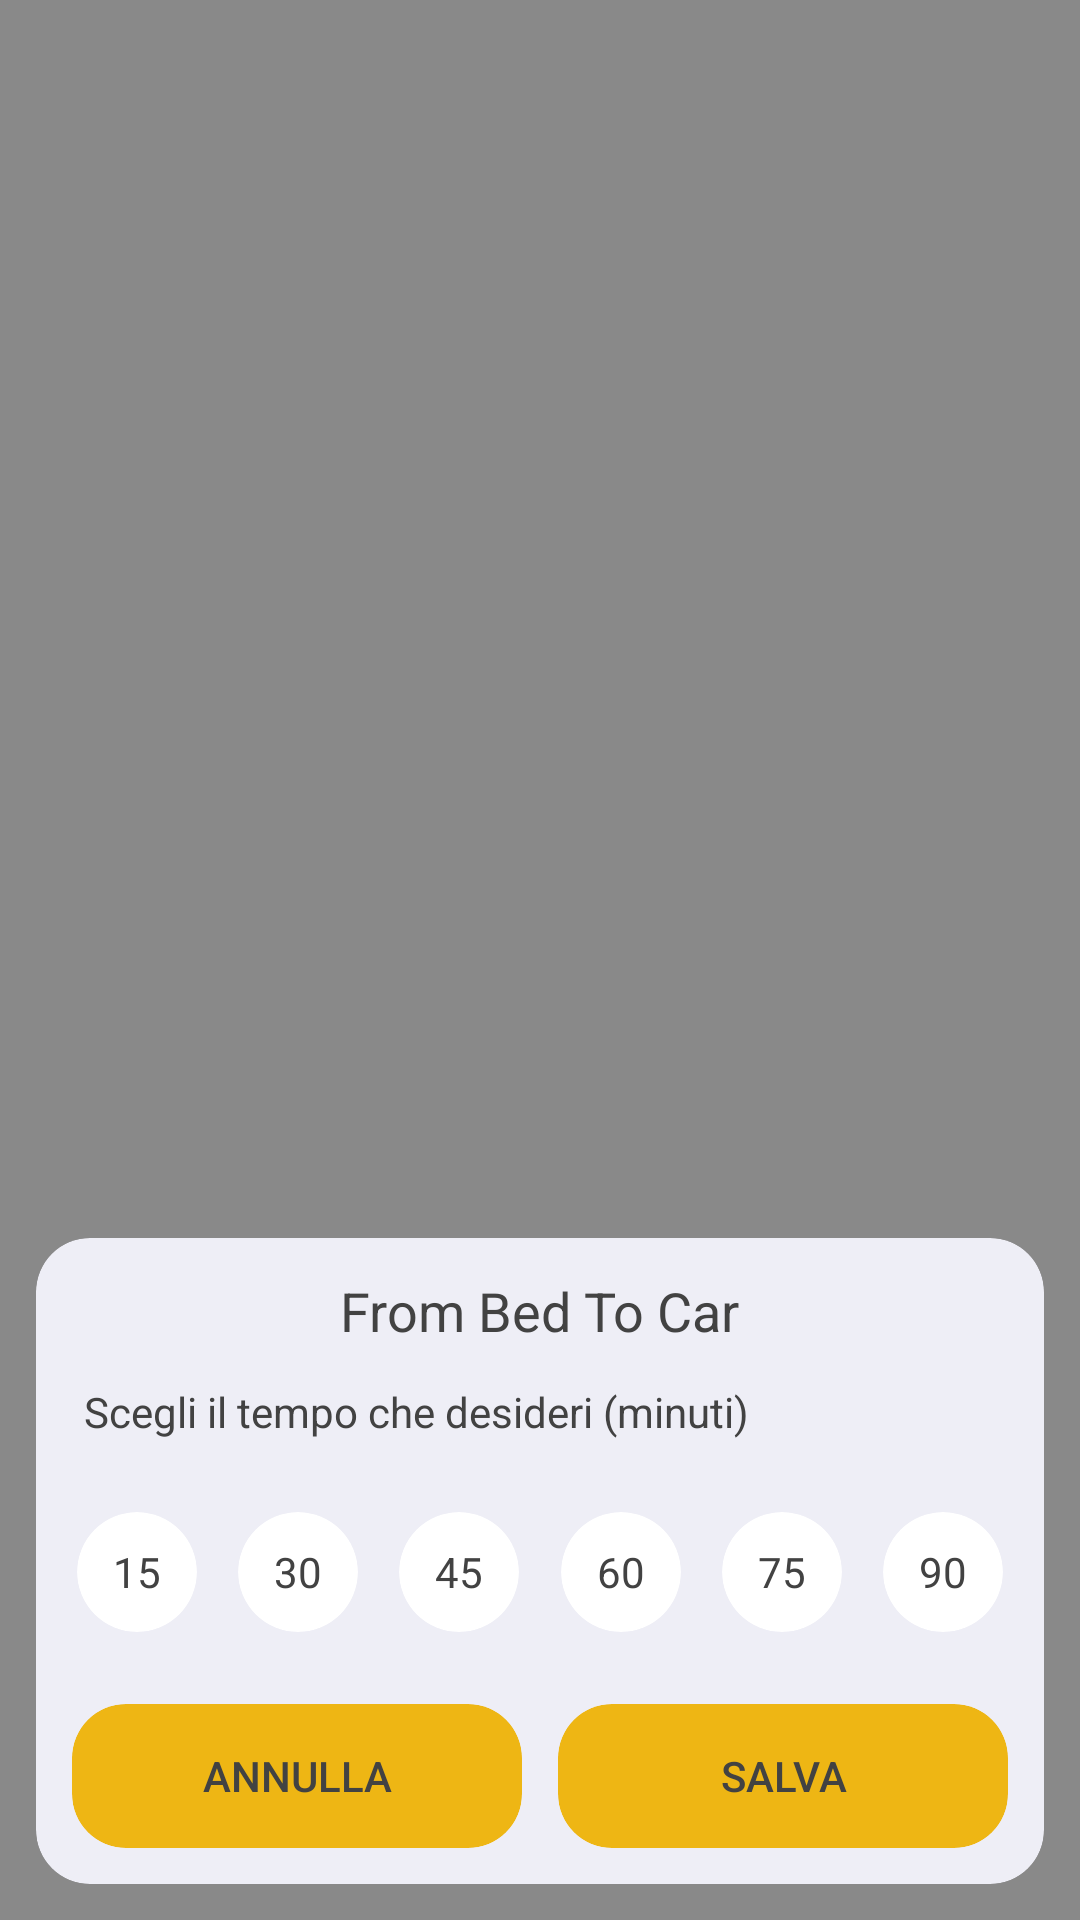

Android layout source for this screen:
<!-- AndroidManifest.xml: application theme AppTheme -->
<!-- res/layout/from_bed_to_car.xml -->
<?xml version="1.0" encoding="utf-8"?>
<RelativeLayout xmlns:android="http://schemas.android.com/apk/res/android"
    xmlns:app="http://schemas.android.com/apk/res-auto"
    xmlns:tools="http://schemas.android.com/tools"
    android:layout_width="match_parent"
    android:layout_height="match_parent"
    android:background="#801b1b1b">

    <android.support.v7.widget.CardView
        android:id="@+id/cardView_fromBedToCar"
        android:layout_width="match_parent"
        android:layout_height="wrap_content"
        android:layout_alignParentBottom="true"
        android:layout_centerHorizontal="true"
        android:layout_margin="12dp"
        android:foregroundGravity="bottom"
        android:translationY="0dp"
        app:cardBackgroundColor="@color/CardDefaultColor"
        app:cardCornerRadius="18dp"
        app:cardElevation="0dp">

        <RelativeLayout
            android:layout_width="match_parent"
            android:layout_height="match_parent">

            <TextView
                android:id="@+id/textView32"
                android:layout_width="wrap_content"
                android:layout_height="wrap_content"
                android:layout_alignParentTop="true"
                android:layout_centerHorizontal="true"
                android:layout_marginTop="12dp"
                android:text="From Bed To Car"
                android:textColor="@color/DefaultColorText"
                android:textSize="18sp" />

            <TextView
                android:id="@+id/textView33"
                android:layout_width="wrap_content"
                android:layout_height="wrap_content"
                android:layout_alignParentStart="true"
                android:layout_below="@+id/textView32"
                android:layout_marginStart="16dp"
                android:layout_marginTop="12dp"
                android:text="Scegli il tempo che desideri (minuti)"
                android:textColor="@color/DefaultColorText" />

            <RelativeLayout
                android:id="@+id/relativeLayout10"
                android:layout_width="match_parent"
                android:layout_height="wrap_content"
                android:layout_alignParentStart="true"
                android:layout_below="@+id/textView33"
                android:layout_marginTop="24dp">

                <android.support.constraint.ConstraintLayout
                    android:layout_width="match_parent"
                    android:layout_height="wrap_content">

                    <android.support.v7.widget.CardView
                        android:id="@+id/Card_15_FBTC_ID"
                        android:layout_width="40dp"
                        android:layout_height="40dp"
                        app:cardCornerRadius="20dp"
                        app:cardElevation="0dp"
                        app:layout_constraintEnd_toStartOf="@+id/Card_30_FBTC_ID"
                        app:layout_constraintHorizontal_bias="0.5"
                        app:layout_constraintStart_toStartOf="parent"
                        tools:layout_editor_absoluteY="0dp">

                        <TextView
                            android:id="@+id/textView30"
                            android:layout_width="wrap_content"
                            android:layout_height="wrap_content"
                            android:layout_gravity="center"
                            android:text="15"
                            android:textColor="@color/DefaultColorText" />
                    </android.support.v7.widget.CardView>

                    <android.support.v7.widget.CardView
                        android:id="@+id/Card_30_FBTC_ID"
                        android:layout_width="40dp"
                        android:layout_height="40dp"
                        app:cardCornerRadius="20dp"
                        app:cardElevation="0dp"
                        app:layout_constraintEnd_toStartOf="@+id/Card_45_FBTC_ID"
                        app:layout_constraintHorizontal_bias="0.5"
                        app:layout_constraintStart_toEndOf="@+id/Card_15_FBTC_ID"
                        tools:layout_editor_absoluteY="0dp">

                        <TextView
                            android:id="@+id/textView30"
                            android:layout_width="wrap_content"
                            android:layout_height="wrap_content"
                            android:layout_gravity="center"
                            android:text="30"
                            android:textColor="@color/DefaultColorText" />
                    </android.support.v7.widget.CardView>

                    <android.support.v7.widget.CardView
                        android:id="@+id/Card_45_FBTC_ID"
                        android:layout_width="40dp"
                        android:layout_height="40dp"
                        app:cardCornerRadius="20dp"
                        app:cardElevation="0dp"
                        app:layout_constraintEnd_toStartOf="@+id/Card_60_FBTC_ID"
                        app:layout_constraintHorizontal_bias="0.5"
                        app:layout_constraintStart_toEndOf="@+id/Card_30_FBTC_ID"
                        tools:layout_editor_absoluteY="0dp">

                        <TextView
                            android:id="@+id/textView30"
                            android:layout_width="wrap_content"
                            android:layout_height="wrap_content"
                            android:layout_gravity="center"
                            android:text="45"
                            android:textColor="@color/DefaultColorText" />
                    </android.support.v7.widget.CardView>

                    <android.support.v7.widget.CardView
                        android:id="@+id/Card_60_FBTC_ID"
                        android:layout_width="40dp"
                        android:layout_height="40dp"
                        app:cardCornerRadius="20dp"
                        app:cardElevation="0dp"
                        app:layout_constraintEnd_toStartOf="@+id/Card_75_FBTC_ID"
                        app:layout_constraintHorizontal_bias="0.5"
                        app:layout_constraintStart_toEndOf="@+id/Card_45_FBTC_ID">

                        <TextView
                            android:id="@+id/textView30"
                            android:layout_width="wrap_content"
                            android:layout_height="wrap_content"
                            android:layout_gravity="center"
                            android:text="60"
                            android:textColor="@color/DefaultColorText" />
                    </android.support.v7.widget.CardView>

                    <android.support.v7.widget.CardView
                        android:id="@+id/Card_75_FBTC_ID"
                        android:layout_width="40dp"
                        android:layout_height="40dp"
                        app:cardCornerRadius="20dp"
                        app:cardElevation="0dp"
                        app:layout_constraintEnd_toStartOf="@+id/Card_90_FBTC_ID"
                        app:layout_constraintHorizontal_bias="0.5"
                        app:layout_constraintStart_toEndOf="@+id/Card_60_FBTC_ID"
                        tools:layout_editor_absoluteY="0dp">

                        <TextView
                            android:id="@+id/textView30"
                            android:layout_width="wrap_content"
                            android:layout_height="wrap_content"
                            android:layout_gravity="center"
                            android:text="75"
                            android:textColor="@color/DefaultColorText" />
                    </android.support.v7.widget.CardView>

                    <android.support.v7.widget.CardView
                        android:id="@+id/Card_90_FBTC_ID"
                        android:layout_width="40dp"
                        android:layout_height="40dp"
                        app:cardCornerRadius="20dp"
                        app:cardElevation="0dp"
                        app:layout_constraintEnd_toEndOf="parent"
                        app:layout_constraintHorizontal_bias="0.5"
                        app:layout_constraintStart_toEndOf="@+id/Card_75_FBTC_ID"
                        tools:layout_editor_absoluteY="0dp">

                        <TextView
                            android:id="@+id/textView30"
                            android:layout_width="wrap_content"
                            android:layout_height="wrap_content"
                            android:layout_gravity="center"
                            android:text="90"
                            android:textColor="@color/DefaultColorText" />
                    </android.support.v7.widget.CardView>
                </android.support.constraint.ConstraintLayout>

            </RelativeLayout>

            <android.support.v7.widget.CardView
                android:layout_width="wrap_content"
                android:layout_height="wrap_content"
                android:layout_alignParentEnd="true"
                android:layout_below="@+id/relativeLayout10"
                android:layout_marginBottom="12dp"
                android:layout_marginEnd="12dp"
                android:layout_marginTop="24dp"
                app:cardBackgroundColor="@color/CircleRepetitionAlarm"
                app:cardCornerRadius="18dp"
                app:cardElevation="0dp">

                <Button
                    android:id="@+id/btn_salva_from_bed_to_car_ID"
                    android:layout_width="150dp"
                    android:layout_height="wrap_content"
                    android:layout_alignParentEnd="true"
                    android:layout_below="@+id/relativeLayout10"
                    android:background="@android:color/transparent"
                    android:elevation="0dp"
                    android:text="Salva"
                    android:textColor="@color/DefaultColorText" />
            </android.support.v7.widget.CardView>

            <android.support.v7.widget.CardView
                android:layout_width="wrap_content"
                android:layout_height="wrap_content"
                android:layout_below="@+id/relativeLayout10"
                android:layout_marginBottom="12dp"
                android:layout_marginStart="12dp"
                android:layout_marginTop="24dp"
                app:cardBackgroundColor="@color/CircleRepetitionAlarm"
                app:cardCornerRadius="18dp"
                app:cardElevation="0dp">

                <Button
                    android:id="@+id/btn_cancel_from_bed_to_car_ID"
                    android:layout_width="150dp"
                    android:layout_height="wrap_content"
                    android:background="@android:color/transparent"
                    android:elevation="0dp"
                    android:text="Annulla"
                    android:textColor="@color/DefaultColorText" />
            </android.support.v7.widget.CardView>

        </RelativeLayout>

    </android.support.v7.widget.CardView>
</RelativeLayout>
<!-- resources referenced by this layout -->
<resources>
  <color name="CardDefaultColor">#eeeef6</color>
  <color name="CircleRepetitionAlarm">#eeb614</color>
  <color name="DefaultColorText">#424242</color>
  <style name="AppTheme" parent="Theme.AppCompat.Light.DarkActionBar">
          
          <item name="colorPrimary">@color/colorPrimary</item>
          <item name="colorPrimaryDark">@color/colorPrimaryDark</item>
          <item name="colorAccent">@color/colorAccent</item>
      </style>
  <color name="colorPrimary">#3F51B5</color>
  <color name="colorPrimaryDark">#303F9F</color>
  <color name="colorAccent">#ff4081</color>
</resources>
